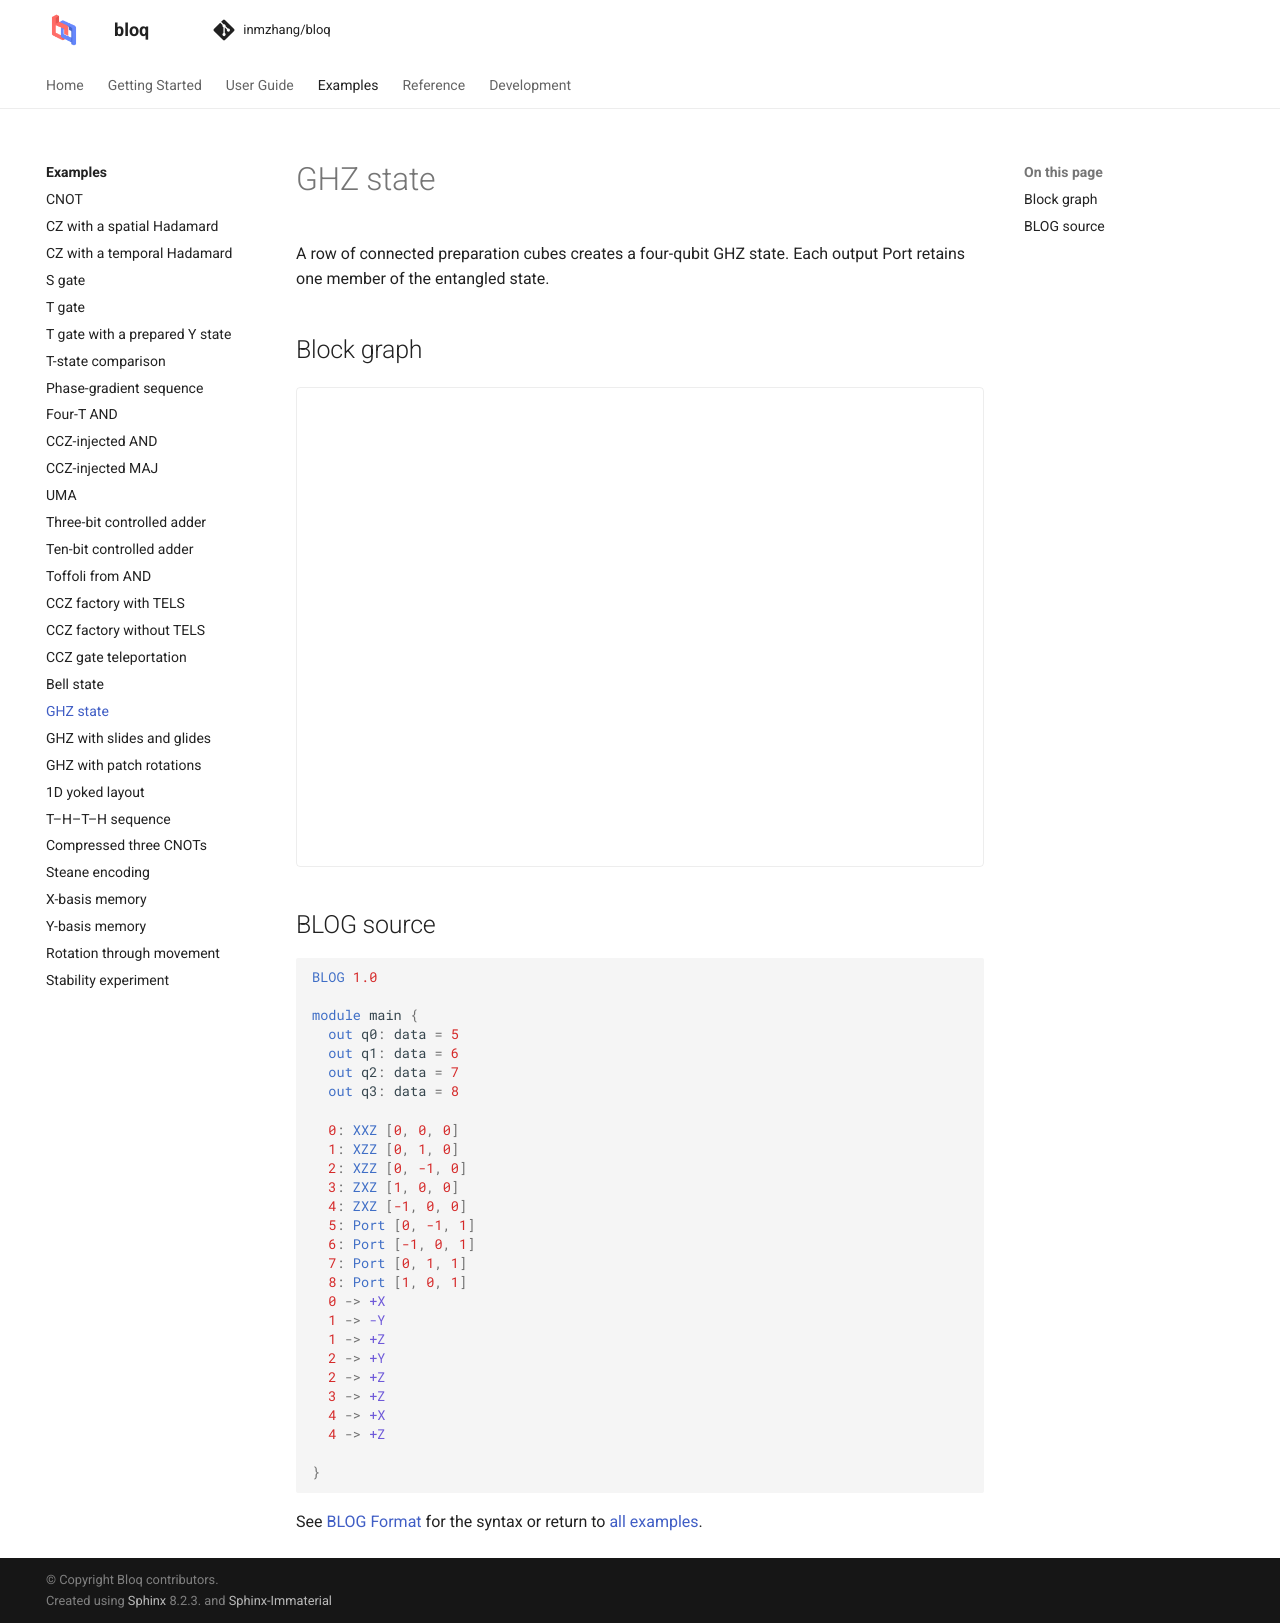

repository: Zhaoyilunnn/bloq · page: docs/dev/gallery/ghz.html · generator: sphinx

# GHZ state

A row of connected preparation cubes creates a four-qubit GHZ state. Each output Port retains one member of the entangled state.

## Block graph

```{bloq-view} ghz
```

## BLOG source

```{gallery-blog} ghz
```

See [BLOG Format](../graphs/blog.md) for the syntax or return to
[all examples](index.md).
